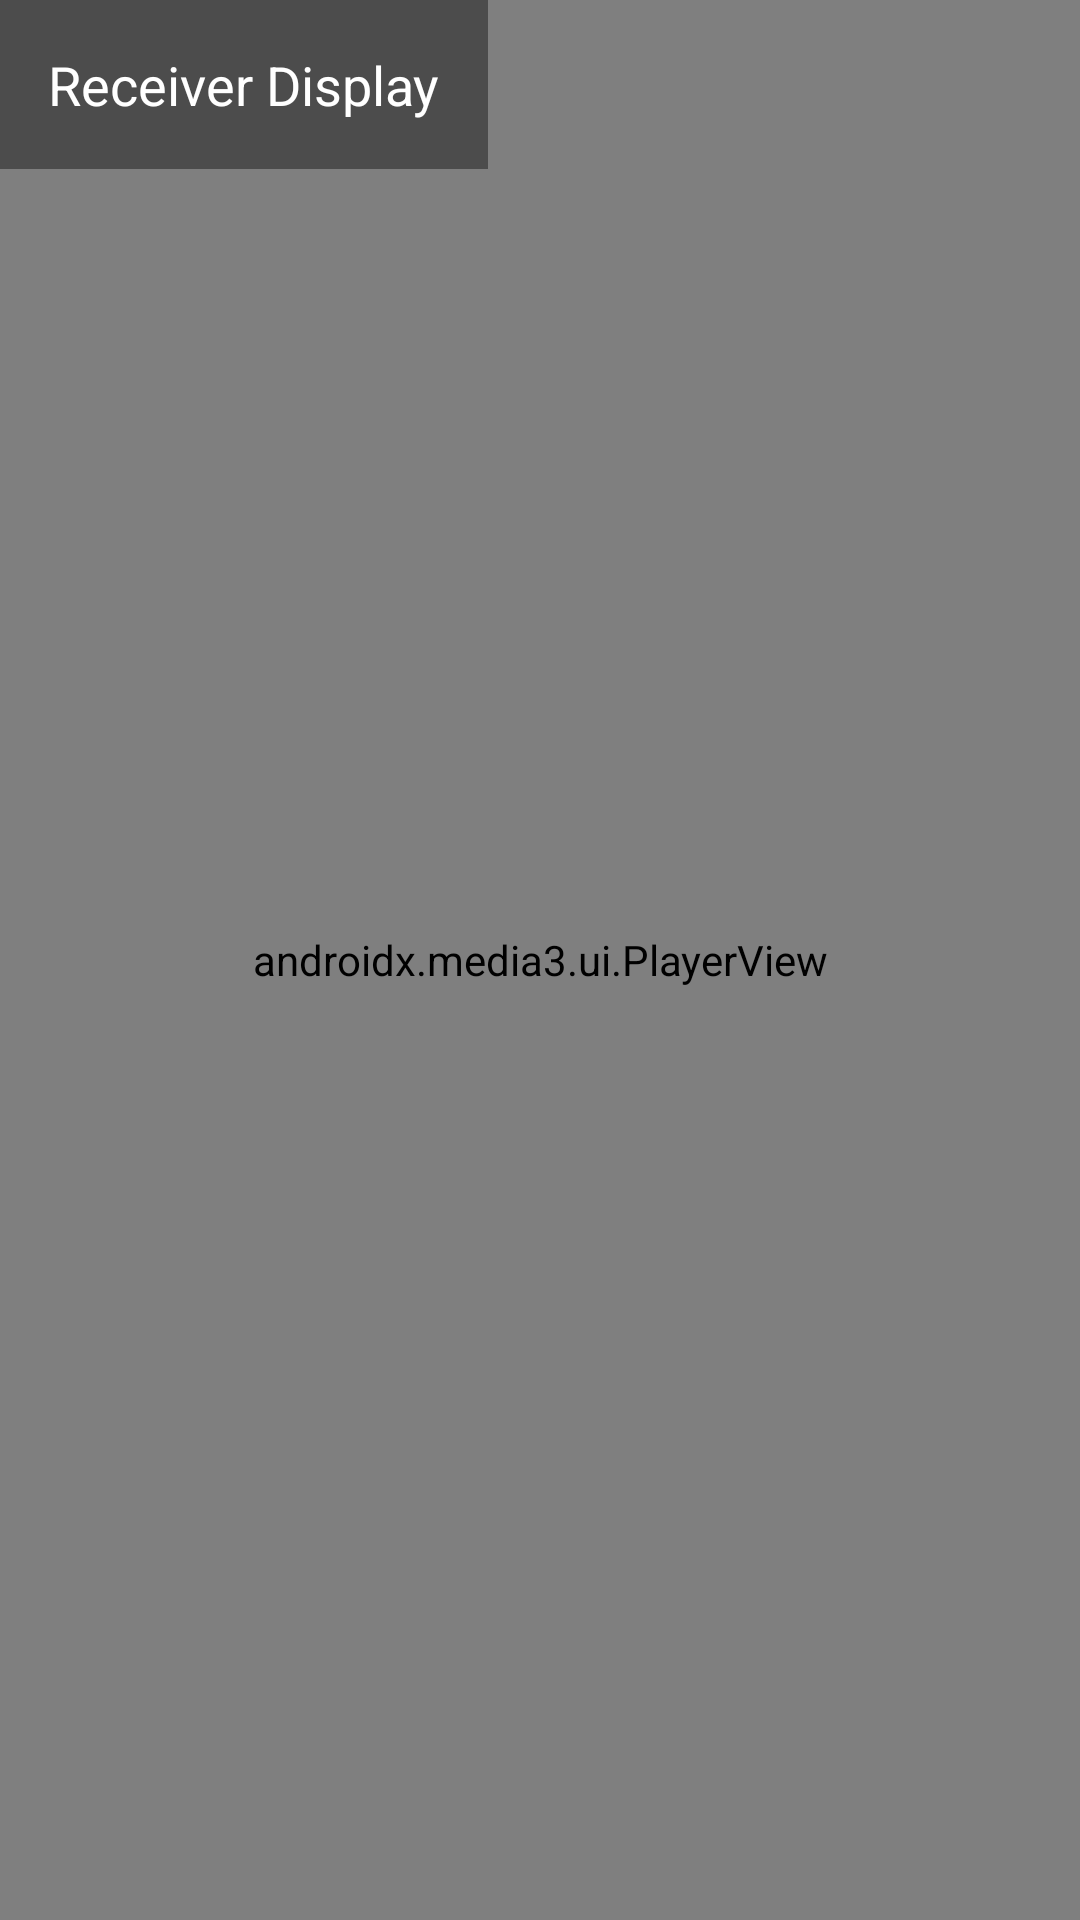

Produce the Android XML layout that renders to this screen, including the resource entries it uses.
<!-- AndroidManifest.xml: application theme AppTheme -->
<!-- res/layout/activity_receiver.xml -->
<?xml version="1.0" encoding="utf-8"?>
<FrameLayout
    xmlns:android="http://schemas.android.com/apk/res/android"
    xmlns:app="http://schemas.android.com/apk/res-auto"
    android:layout_width="match_parent"
    android:layout_height="match_parent"
    android:background="#000000">

    <androidx.media3.ui.PlayerView
        android:id="@+id/playerView"
        android:layout_width="match_parent"
        android:layout_height="match_parent"
        app:use_controller="false" />

    <TextView
        android:id="@+id/tvReceiverInfo"
        android:layout_width="wrap_content"
        android:layout_height="wrap_content"
        android:text="Receiver Display"
        android:textColor="#FFFFFF"
        android:textSize="18sp"
        android:padding="16dp"
        android:background="#66000000" />

</FrameLayout>
<!-- resources referenced by this layout -->
<resources>
  <style name="AppTheme" parent="Theme.AppCompat.DayNight.NoActionBar">
          <item name="android:windowNoTitle">true</item>
          <item name="android:windowActionBar">false</item>
          <item name="android:colorAccent">#2196F3</item>
      </style>
</resources>
